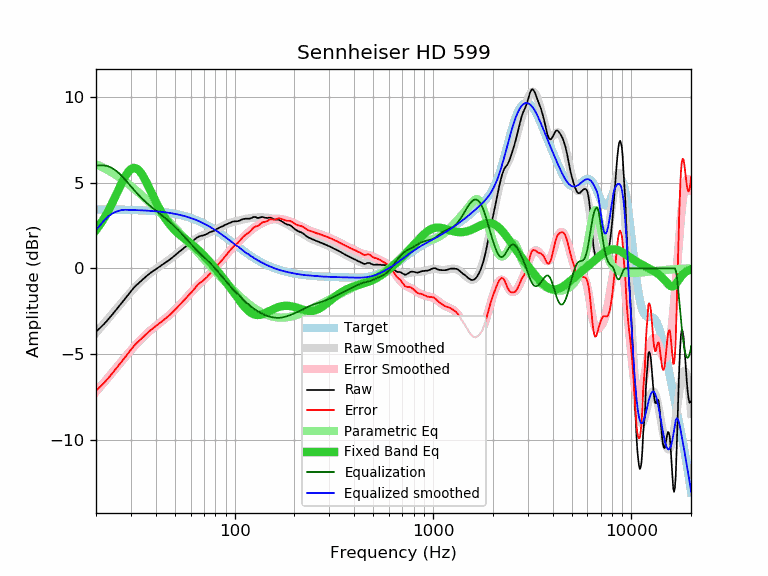

The file beside this chart, header and first rows:
frequency, raw, error, smoothed, error_smoothed, equalization, parametric_eq, equalized_raw, equalized_smoothed, target
20, -3.70, -7.14, -3.76, -7.20, 6.00, 2.23, 2.30, 2.24, 3.44
21, -3.47, -6.90, -3.48, -6.92, 6.00, 2.56, 2.53, 2.52, 3.44
22, -3.24, -6.67, -3.21, -6.64, 6.00, 2.93, 2.76, 2.79, 3.43
23, -2.99, -6.42, -2.94, -6.38, 5.95, 3.32, 2.97, 3.01, 3.43
24, -2.74, -6.17, -2.69, -6.12, 5.86, 3.74, 3.12, 3.17, 3.43
25, -2.49, -5.91, -2.45, -5.87, 5.73, 4.17, 3.24, 3.28, 3.43
26, -2.25, -5.67, -2.21, -5.63, 5.57, 4.59, 3.32, 3.35, 3.42
27, -2.01, -5.43, -1.99, -5.41, 5.38, 4.99, 3.38, 3.40, 3.42
28, -1.78, -5.19, -1.77, -5.19, 5.19, 5.34, 3.41, 3.42, 3.42
29, -1.56, -4.97, -1.56, -4.98, 4.98, 5.61, 3.42, 3.41, 3.41
30, -1.34, -4.74, -1.37, -4.78, 4.78, 5.79, 3.44, 3.41, 3.41
31, -1.14, -4.54, -1.19, -4.59, 4.59, 5.86, 3.45, 3.40, 3.40
32, -0.98, -4.37, -1.02, -4.41, 4.41, 5.83, 3.43, 3.39, 3.39
33, -0.84, -4.23, -0.86, -4.24, 4.24, 5.70, 3.41, 3.39, 3.39
34, -0.70, -4.08, -0.71, -4.09, 4.09, 5.50, 3.39, 3.38, 3.38
35, -0.57, -3.94, -0.57, -3.95, 3.95, 5.26, 3.38, 3.37, 3.37
36, -0.45, -3.81, -0.45, -3.82, 3.82, 4.99, 3.37, 3.37, 3.37
37, -0.34, -3.70, -0.34, -3.69, 3.69, 4.71, 3.36, 3.36, 3.36
38, -0.23, -3.58, -0.23, -3.58, 3.58, 4.42, 3.35, 3.35, 3.35
39, -0.14, -3.48, -0.14, -3.47, 3.47, 4.15, 3.34, 3.34, 3.34
40, -0.05, -3.38, -0.05, -3.37, 3.37, 3.89, 3.32, 3.33, 3.33
41, 0.03, -3.28, 0.04, -3.27, 3.27, 3.65, 3.31, 3.32, 3.32
42, 0.11, -3.19, 0.12, -3.18, 3.18, 3.43, 3.29, 3.30, 3.30
43, 0.19, -3.10, 0.20, -3.09, 3.09, 3.22, 3.28, 3.29, 3.29
44, 0.27, -3.00, 0.28, -2.99, 2.99, 3.04, 3.27, 3.28, 3.28
45, 0.35, -2.91, 0.36, -2.90, 2.90, 2.86, 3.25, 3.26, 3.26
46, 0.42, -2.82, 0.44, -2.81, 2.81, 2.71, 3.23, 3.25, 3.25
47, 0.50, -2.73, 0.52, -2.71, 2.71, 2.57, 3.21, 3.23, 3.23
48, 0.59, -2.62, 0.60, -2.61, 2.61, 2.44, 3.21, 3.21, 3.21
49, 0.67, -2.52, 0.68, -2.52, 2.52, 2.32, 3.19, 3.20, 3.20
50, 0.75, -2.42, 0.76, -2.42, 2.42, 2.22, 3.17, 3.18, 3.18
51, 0.84, -2.31, 0.84, -2.32, 2.32, 2.12, 3.16, 3.16, 3.16
52, 0.92, -2.21, 0.91, -2.22, 2.22, 2.03, 3.14, 3.14, 3.14
53, 1.00, -2.11, 0.99, -2.12, 2.12, 1.95, 3.12, 3.11, 3.11
54, 1.07, -2.02, 1.07, -2.02, 2.02, 1.87, 3.09, 3.09, 3.09
55, 1.15, -1.92, 1.15, -1.92, 1.92, 1.79, 3.07, 3.07, 3.07
56, 1.22, -1.82, 1.22, -1.82, 1.82, 1.72, 3.04, 3.04, 3.04
57, 1.29, -1.73, 1.29, -1.72, 1.72, 1.65, 3.02, 3.02, 3.02
58, 1.35, -1.64, 1.37, -1.63, 1.63, 1.59, 2.98, 2.99, 2.99
59, 1.42, -1.54, 1.43, -1.53, 1.53, 1.52, 2.95, 2.97, 2.97
60, 1.48, -1.46, 1.50, -1.44, 1.44, 1.45, 2.92, 2.94, 2.94
61, 1.55, -1.36, 1.56, -1.34, 1.34, 1.39, 2.90, 2.91, 2.91
62, 1.62, -1.26, 1.62, -1.25, 1.25, 1.32, 2.88, 2.88, 2.88
63, 1.69, -1.16, 1.68, -1.17, 1.17, 1.25, 2.86, 2.85, 2.85
64, 1.76, -1.05, 1.73, -1.09, 1.09, 1.18, 2.85, 2.82, 2.82
65, 1.81, -0.97, 1.78, -1.01, 1.01, 1.11, 2.82, 2.78, 2.78
66, 1.85, -0.90, 1.82, -0.93, 0.93, 1.04, 2.78, 2.75, 2.75
67, 1.88, -0.84, 1.86, -0.86, 0.86, 0.96, 2.74, 2.72, 2.72
68, 1.90, -0.78, 1.89, -0.79, 0.79, 0.89, 2.69, 2.68, 2.68
69, 1.91, -0.74, 1.93, -0.72, 0.72, 0.82, 2.63, 2.65, 2.65
70, 1.94, -0.67, 1.96, -0.65, 0.65, 0.74, 2.60, 2.61, 2.61
71, 1.96, -0.61, 1.99, -0.59, 0.59, 0.66, 2.55, 2.57, 2.57
72, 1.99, -0.55, 2.01, -0.52, 0.52, 0.59, 2.52, 2.54, 2.54
73, 2.02, -0.48, 2.04, -0.46, 0.46, 0.51, 2.48, 2.50, 2.50
74, 2.07, -0.39, 2.07, -0.39, 0.39, 0.44, 2.47, 2.46, 2.46
75, 2.10, -0.32, 2.10, -0.33, 0.33, 0.36, 2.43, 2.42, 2.42
76, 2.13, -0.25, 2.12, -0.26, 0.26, 0.28, 2.39, 2.38, 2.38
77, 2.15, -0.19, 2.15, -0.19, 0.19, 0.21, 2.34, 2.34, 2.34
78, 2.17, -0.13, 2.18, -0.12, 0.12, 0.13, 2.29, 2.30, 2.30
79, 2.20, -0.06, 2.22, -0.05, 0.05, 0.06, 2.25, 2.26, 2.26
... 553 more rows
